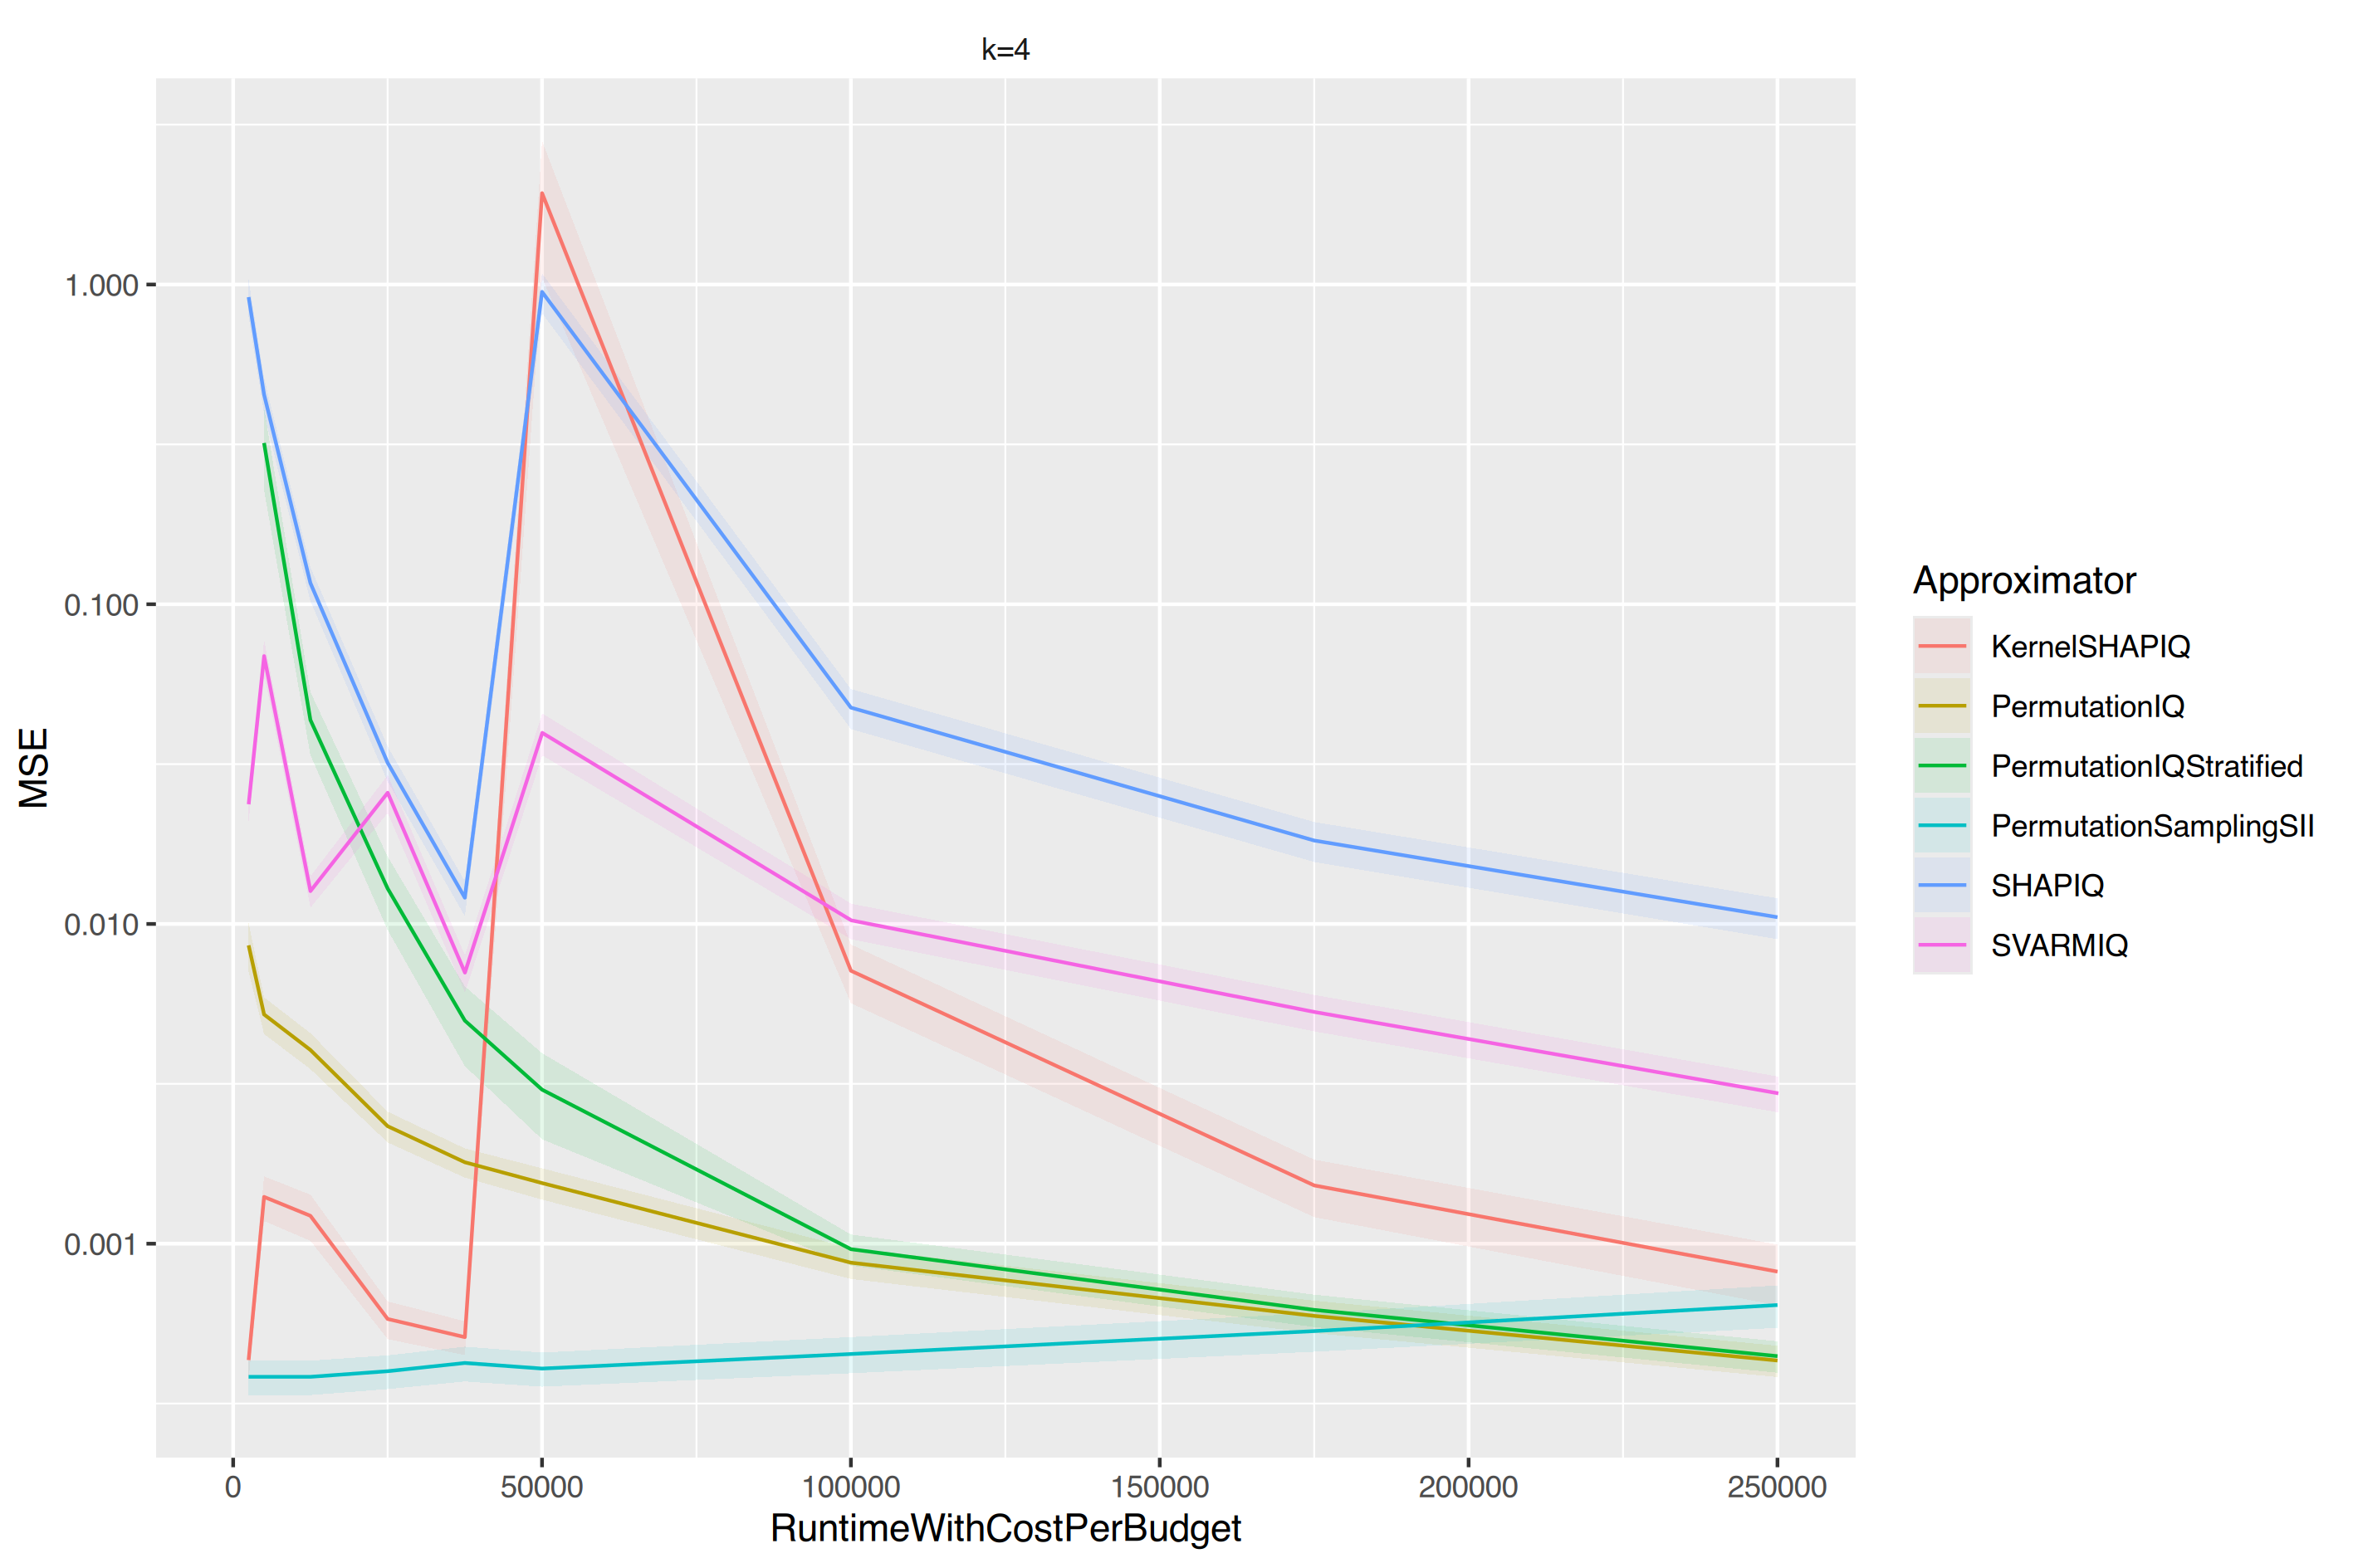

Data behind this chart, as committed beside it:
, Facetvar, Approximator, Runtime_mean, RuntimeWithCostPerBudget, MSE, MSE_ribbon_min, MSE_ribbon_max
1, k=4, KernelSHAPIQ, 0.4859, 2500, 0.0004325, 0.0003766, 0.0004885
2, k=4, KernelSHAPIQ, 0.9153, 5001, 0.001401, 0.001178, 0.001623
3, k=4, KernelSHAPIQ, 2.134, 12502, 0.001222, 0.001021, 0.001424
4, k=4, KernelSHAPIQ, 4.109, 25004, 0.0005815, 0.0005031, 0.0006599
5, k=4, KernelSHAPIQ, 5.901, 37506, 0.0005102, 0.0004482, 0.0005721
6, k=4, KernelSHAPIQ, 7.214, 50007, 1.931, 1.051, 2.81
7, k=4, KernelSHAPIQ, 7.427, 100007, 0.007138, 0.005653, 0.008624
8, k=4, KernelSHAPIQ, 7.786, 175008, 0.001521, 0.001211, 0.001832
9, k=4, KernelSHAPIQ, 8.143, 250008, 0.0008177, 0.0006416, 0.0009937
10, k=4, PermutationIQ, 0.0359, 2500, 0.008573, 0.007092, 0.01006
11, k=4, PermutationIQ, 0.07832, 5000, 0.005212, 0.004526, 0.005897
12, k=4, PermutationIQ, 0.1537, 12500, 0.004036, 0.003516, 0.004556
13, k=4, PermutationIQ, 0.2975, 25000, 0.002331, 0.002074, 0.002588
14, k=4, PermutationIQ, 0.4392, 37500, 0.001797, 0.001609, 0.001986
15, k=4, PermutationIQ, 0.5847, 50001, 0.001547, 0.001373, 0.001721
16, k=4, PermutationIQ, 1.162, 100001, 0.0008722, 0.0007757, 0.0009687
17, k=4, PermutationIQ, 2.028, 175002, 0.0005945, 0.0005254, 0.0006635
18, k=4, PermutationIQ, 2.948, 250003, 0.0004311, 0.0003827, 0.0004794
19, k=4, PermutationIQStratified, 0.2017, 5000, 0.3194, 0.2273, 0.4115
20, k=4, PermutationIQStratified, 0.2992, 12500, 0.04346, 0.03375, 0.05318
21, k=4, PermutationIQStratified, 0.4644, 25000, 0.01291, 0.009578, 0.01625
22, k=4, PermutationIQStratified, 0.6122, 37501, 0.004986, 0.003593, 0.006379
23, k=4, PermutationIQStratified, 0.7656, 50001, 0.003032, 0.002121, 0.003943
24, k=4, PermutationIQStratified, 1.364, 100001, 0.0009612, 0.0008541, 0.001068
25, k=4, PermutationIQStratified, 2.267, 175002, 0.0006207, 0.0005488, 0.0006927
26, k=4, PermutationIQStratified, 3.218, 250003, 0.0004449, 0.0003947, 0.000495
27, k=4, PermutationSamplingSII, 9.52672958374023e-05, 2500, 0.0003834, 0.0003361, 0.0004306
28, k=4, PermutationSamplingSII, 9.4761848449707e-05, 5000, 0.0003834, 0.0003361, 0.0004306
29, k=4, PermutationSamplingSII, 9.37366485595703e-05, 12500, 0.0003834, 0.0003361, 0.0004306
30, k=4, PermutationSamplingSII, 0.003343, 25000, 0.0003992, 0.0003509, 0.0004474
31, k=4, PermutationSamplingSII, 0.006421, 37500, 0.0004236, 0.0003708, 0.0004763
32, k=4, PermutationSamplingSII, 0.006407, 50000, 0.0004069, 0.0003571, 0.0004566
33, k=4, PermutationSamplingSII, 0.01551, 100000, 0.0004518, 0.0003933, 0.0005104
34, k=4, PermutationSamplingSII, 0.02777, 175000, 0.0005329, 0.0004593, 0.0006064
35, k=4, PermutationSamplingSII, 0.043, 250000, 0.0006429, 0.0005454, 0.0007404
36, k=4, SHAPIQ, 0.07991, 2500, 0.9133, 0.7919, 1.035
37, k=4, SHAPIQ, 0.09309, 5000, 0.4527, 0.3955, 0.5098
38, k=4, SHAPIQ, 0.1403, 12500, 0.1165, 0.1022, 0.1307
39, k=4, SHAPIQ, 0.2027, 25000, 0.03193, 0.02792, 0.03594
40, k=4, SHAPIQ, 0.2918, 37500, 0.01208, 0.01058, 0.01359
41, k=4, SHAPIQ, 0.3085, 50000, 0.9484, 0.8137, 1.083
42, k=4, SHAPIQ, 0.5914, 100001, 0.0475, 0.04069, 0.05431
43, k=4, SHAPIQ, 1.029, 175001, 0.01824, 0.01563, 0.02084
44, k=4, SHAPIQ, 1.483, 250001, 0.0105, 0.008964, 0.01203
45, k=4, SVARMIQ, 6.273, 2506, 0.02368, 0.02095, 0.02642
46, k=4, SVARMIQ, 7.097, 5007, 0.06883, 0.06049, 0.07718
47, k=4, SVARMIQ, 9.692, 12510, 0.01267, 0.01124, 0.0141
48, k=4, SVARMIQ, 13.62, 25014, 0.02573, 0.02225, 0.0292
49, k=4, SVARMIQ, 17.99, 37518, 0.007045, 0.0061, 0.00799
50, k=4, SVARMIQ, 38.52, 50039, 0.0396, 0.03366, 0.04555
51, k=4, SVARMIQ, 66.72, 100067, 0.01026, 0.008952, 0.01157
52, k=4, SVARMIQ, 108.4, 175108, 0.005302, 0.00461, 0.005994
53, k=4, SVARMIQ, 151.7, 250152, 0.002952, 0.002574, 0.003331
